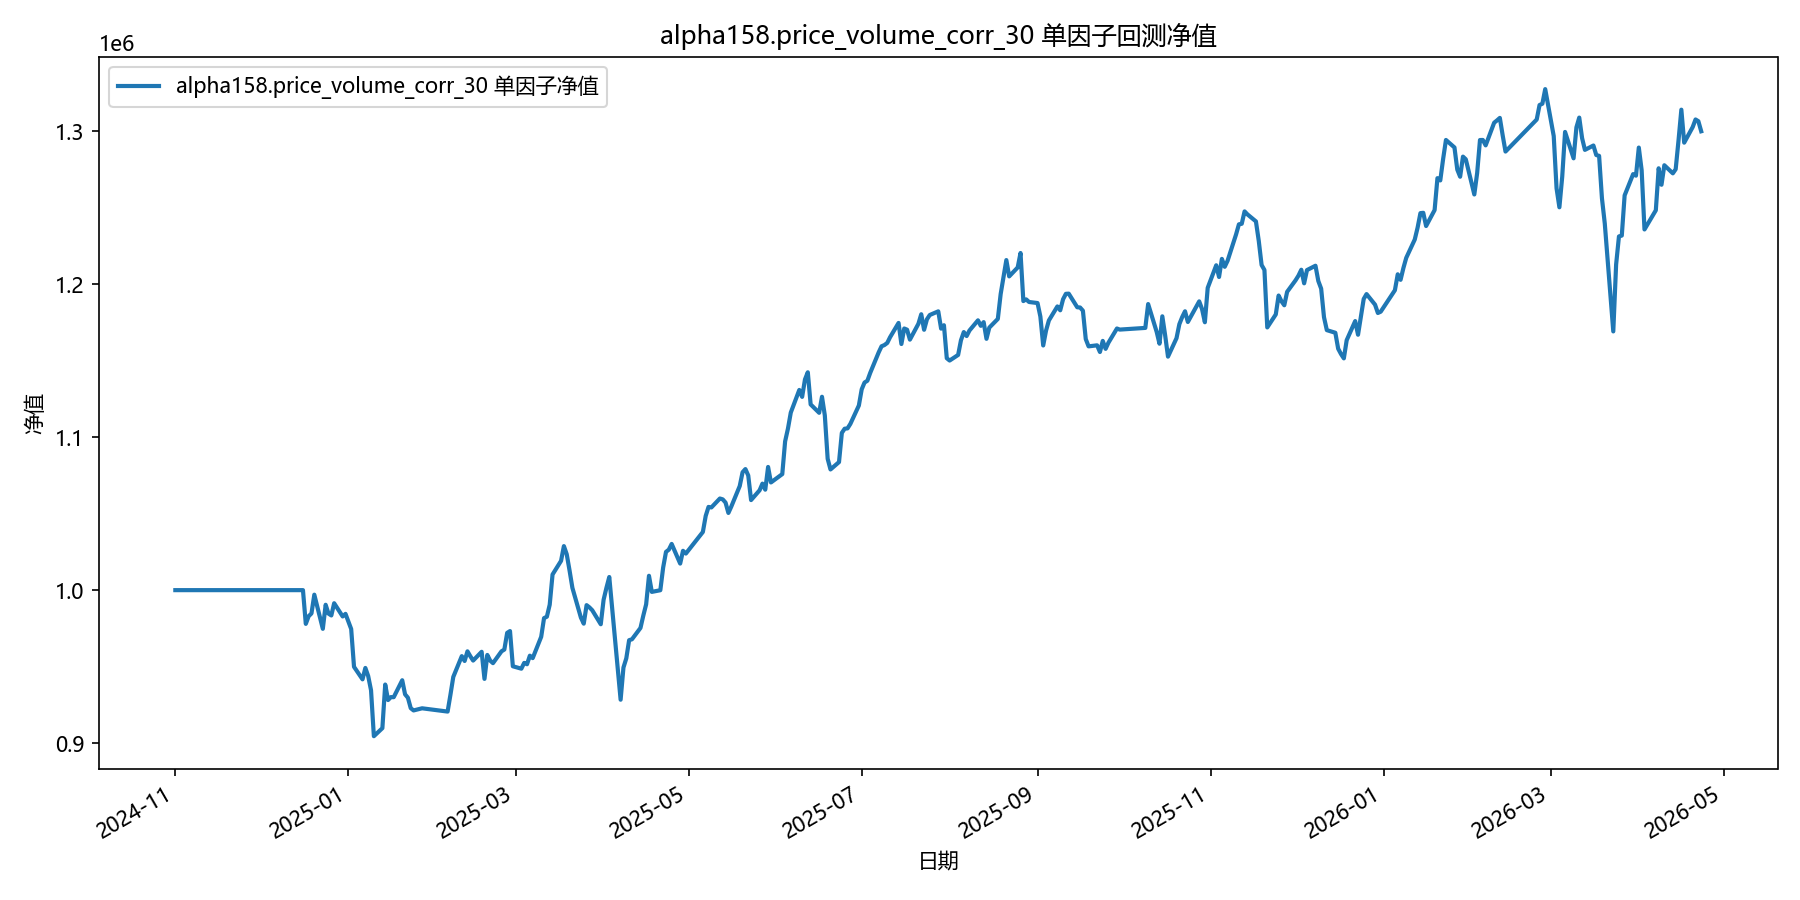

Data behind this chart, as committed beside it:
date, equity
2024-11-01, 1000000
2024-11-04, 1000000
2024-11-05, 1000000
2024-11-06, 1000000
2024-11-07, 1000000
2024-11-08, 1000000
2024-11-11, 1000000
2024-11-12, 1000000
2024-11-13, 1000000
2024-11-14, 1000000
2024-11-15, 1000000
2024-11-18, 1000000
2024-11-19, 1000000
2024-11-20, 1000000
2024-11-21, 1000000
2024-11-22, 1000000
2024-11-25, 1000000
2024-11-26, 1000000
2024-11-27, 1000000
2024-11-28, 1000000
2024-11-29, 1000000
2024-12-02, 1000000
2024-12-03, 1000000
2024-12-04, 1000000
2024-12-05, 1000000
2024-12-06, 1000000
2024-12-09, 1000000
2024-12-10, 1000000
2024-12-11, 1000000
2024-12-12, 1000000
2024-12-13, 1000000
2024-12-16, 1000000
2024-12-17, 977934
2024-12-18, 982925
2024-12-19, 984780
2024-12-20, 997027
2024-12-23, 974709
2024-12-24, 990426
2024-12-25, 984663
2024-12-26, 983442
2024-12-27, 991446
2024-12-30, 982794
2024-12-31, 984496
2025-01-02, 974587
2025-01-03, 949862
2025-01-06, 941672
2025-01-07, 949124
2025-01-08, 943803
2025-01-09, 934533
2025-01-10, 904494
2025-01-13, 909754
2025-01-14, 938272
2025-01-15, 928135
2025-01-16, 930045
2025-01-17, 930006
2025-01-20, 941085
2025-01-21, 931875
2025-01-22, 929652
2025-01-23, 922817
2025-01-24, 921341
... 298 more rows
